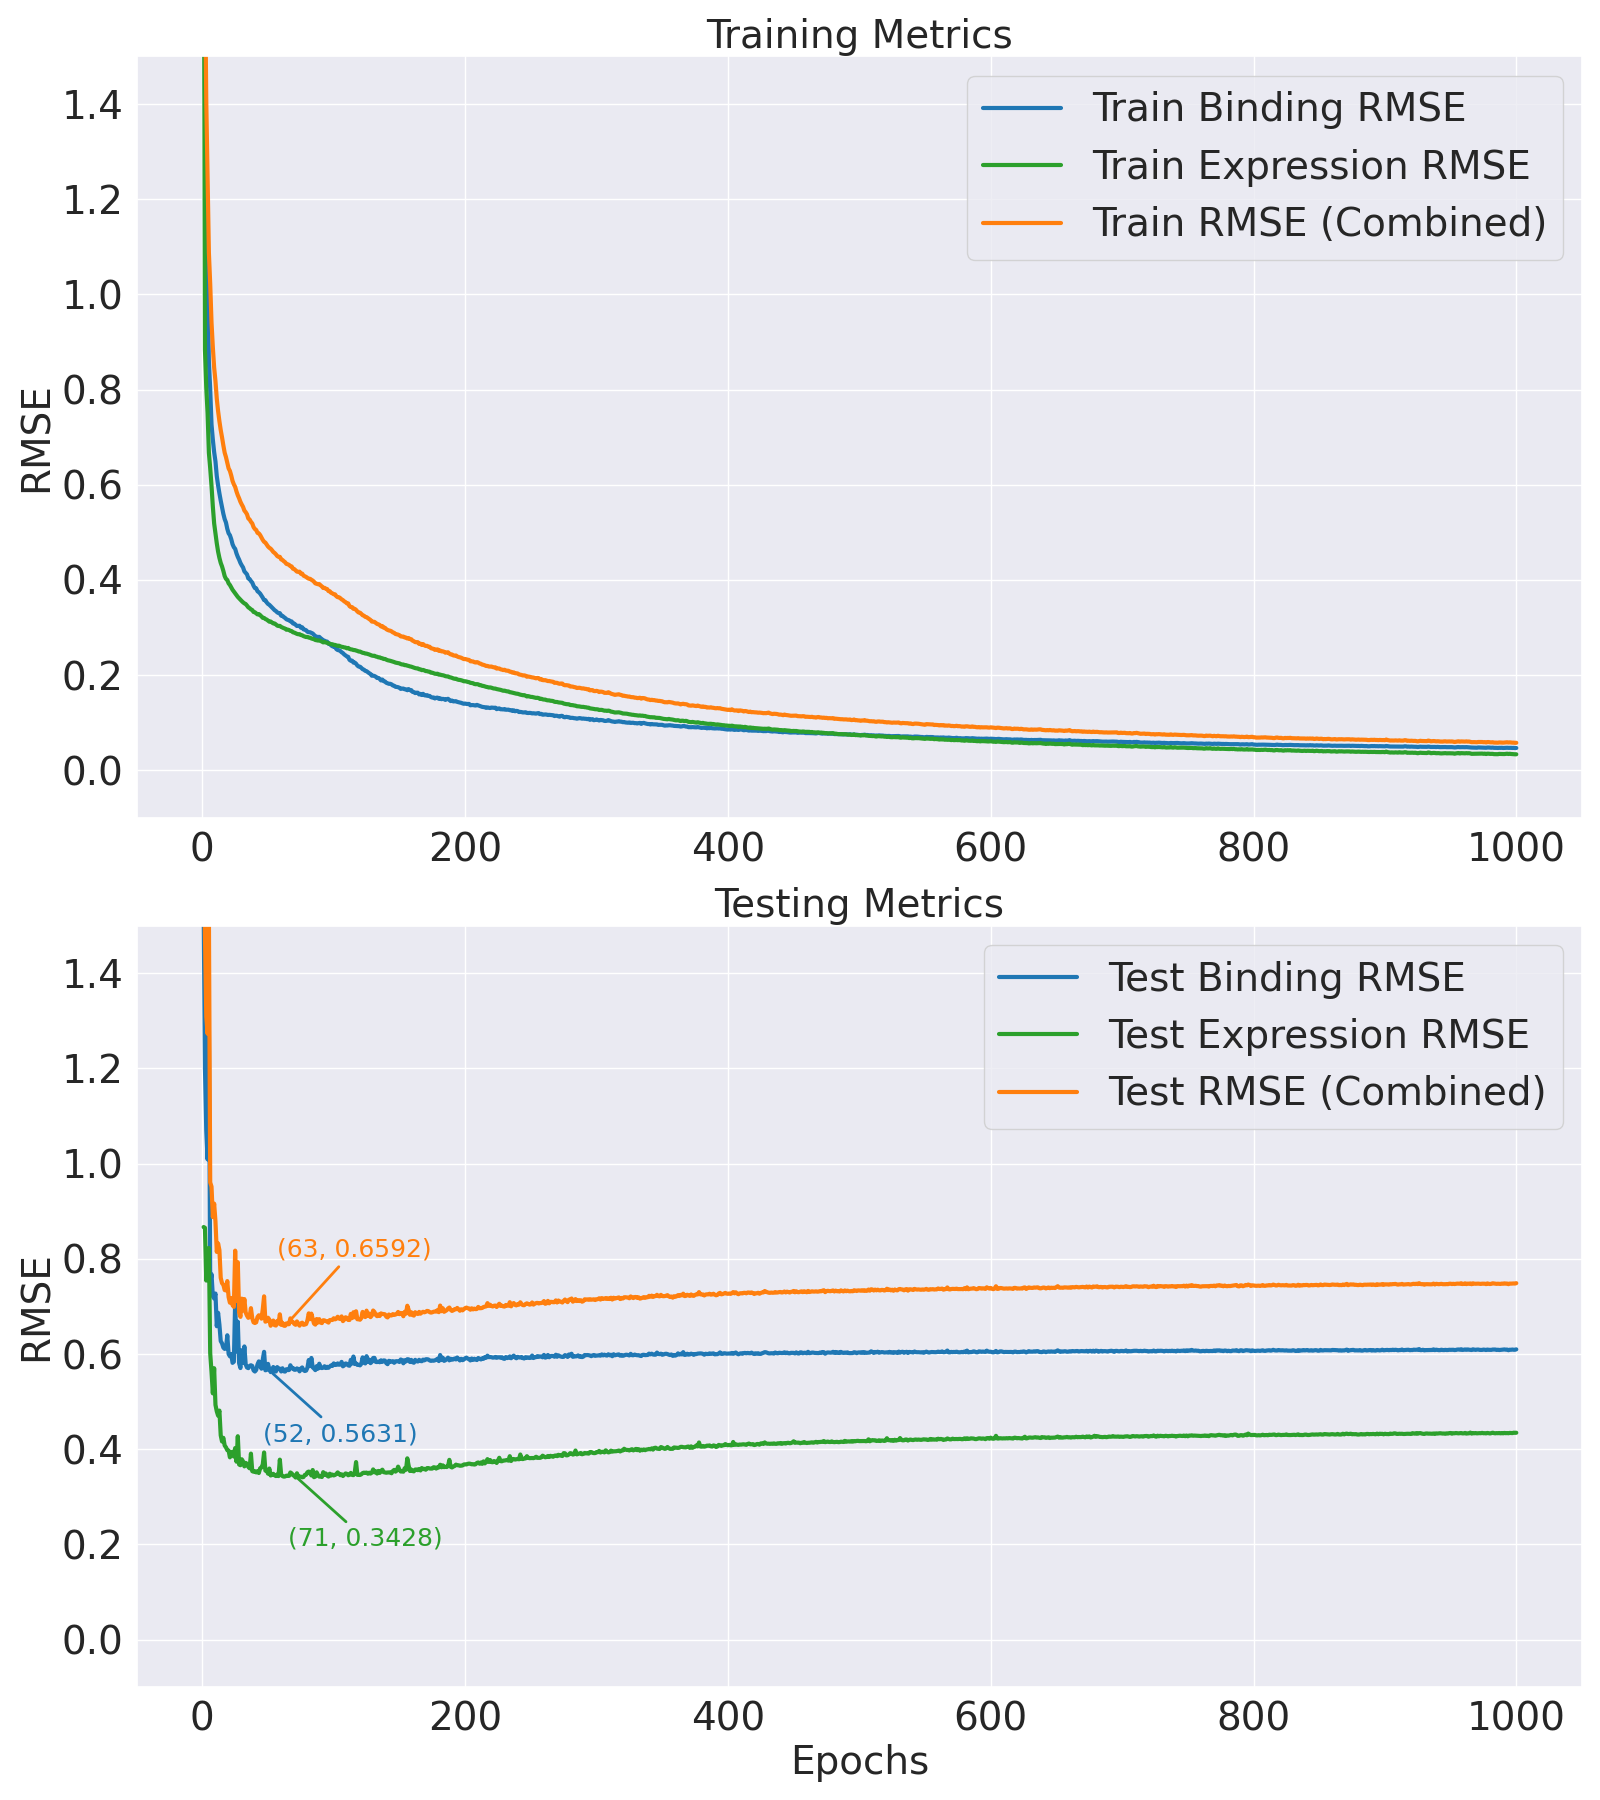

Data behind this chart, as committed beside it:
Epoch, Train Binding MSE, Train Binding RMSE, Train Expression MSE, Train Expression RMSE, Train MSE, Train RMSE, Test Binding MSE, Test Binding RMSE, Test Expression MSE, Test Expression RMSE, Test MSE, Test RMSE
1, 6.184, 2.487, 4.229, 2.057, 10.41, 3.227, 2.359, 1.536, 0.7513, 0.8668, 3.111, 1.764
2, 2.069, 1.438, 0.782, 0.8843, 2.851, 1.689, 1.444, 1.202, 0.7484, 0.8651, 2.192, 1.481
3, 1.327, 1.152, 0.6464, 0.804, 1.974, 1.405, 1.145, 1.07, 0.569, 0.7543, 1.713, 1.309
4, 0.9987, 0.9994, 0.5639, 0.7509, 1.563, 1.25, 1.018, 1.009, 0.6023, 0.7761, 1.62, 1.273
5, 0.737, 0.8585, 0.4451, 0.6671, 1.182, 1.087, 1.652, 1.285, 0.6766, 0.8226, 2.329, 1.526
6, 0.641, 0.8006, 0.4029, 0.6347, 1.044, 1.022, 0.5606, 0.7487, 0.3618, 0.6015, 0.9224, 0.9604
7, 0.5279, 0.7266, 0.357, 0.5975, 0.8849, 0.9407, 0.5892, 0.7676, 0.3163, 0.5624, 0.9055, 0.9516
8, 0.4828, 0.6949, 0.3073, 0.5544, 0.7901, 0.8889, 0.5203, 0.7213, 0.2676, 0.5173, 0.7879, 0.8876
9, 0.447, 0.6686, 0.269, 0.5187, 0.716, 0.8462, 0.5137, 0.7167, 0.3251, 0.5702, 0.8388, 0.9159
10, 0.4214, 0.6492, 0.2473, 0.4973, 0.6688, 0.8178, 0.5285, 0.727, 0.2433, 0.4932, 0.7718, 0.8785
11, 0.3822, 0.6182, 0.2276, 0.4771, 0.6099, 0.7809, 0.4334, 0.6584, 0.23, 0.4796, 0.6634, 0.8145
12, 0.3585, 0.5987, 0.2113, 0.4596, 0.5698, 0.7548, 0.4713, 0.6865, 0.2214, 0.4705, 0.6927, 0.8323
13, 0.3388, 0.582, 0.1993, 0.4465, 0.5381, 0.7335, 0.438, 0.6618, 0.2315, 0.4811, 0.6694, 0.8182
14, 0.3212, 0.5668, 0.19, 0.4359, 0.5112, 0.715, 0.3935, 0.6273, 0.1842, 0.4292, 0.5777, 0.7601
15, 0.3059, 0.5531, 0.1836, 0.4284, 0.4894, 0.6996, 0.3874, 0.6224, 0.1732, 0.4162, 0.5606, 0.7487
16, 0.2906, 0.539, 0.1756, 0.4191, 0.4662, 0.6828, 0.3763, 0.6135, 0.1798, 0.424, 0.5561, 0.7457
17, 0.2788, 0.528, 0.1667, 0.4083, 0.4455, 0.6675, 0.3729, 0.6107, 0.1664, 0.4079, 0.5393, 0.7343
18, 0.2712, 0.5207, 0.1619, 0.4023, 0.433, 0.658, 0.3749, 0.6123, 0.1632, 0.4039, 0.5381, 0.7335
19, 0.2575, 0.5074, 0.1601, 0.4001, 0.4175, 0.6462, 0.4088, 0.6394, 0.1585, 0.3981, 0.5673, 0.7532
20, 0.2482, 0.4982, 0.1544, 0.3929, 0.4026, 0.6345, 0.3601, 0.6, 0.1578, 0.3972, 0.5178, 0.7196
21, 0.2441, 0.494, 0.1517, 0.3895, 0.3958, 0.6291, 0.3542, 0.5952, 0.1466, 0.3829, 0.5008, 0.7077
22, 0.236, 0.4858, 0.1478, 0.3845, 0.3838, 0.6196, 0.3601, 0.6001, 0.1549, 0.3936, 0.515, 0.7177
23, 0.2257, 0.4751, 0.144, 0.3795, 0.3697, 0.6081, 0.3381, 0.5814, 0.1557, 0.3946, 0.4938, 0.7027
24, 0.2199, 0.4689, 0.1412, 0.3758, 0.3611, 0.6009, 0.3408, 0.5837, 0.1479, 0.3846, 0.4886, 0.699
25, 0.2166, 0.4653, 0.1382, 0.3717, 0.3547, 0.5956, 0.5057, 0.7112, 0.162, 0.4024, 0.6677, 0.8171
26, 0.2078, 0.4558, 0.1355, 0.3681, 0.3433, 0.5859, 0.3664, 0.6053, 0.1397, 0.3738, 0.5062, 0.7114
27, 0.2012, 0.4486, 0.1328, 0.3645, 0.3341, 0.578, 0.446, 0.6678, 0.1826, 0.4273, 0.6286, 0.7928
28, 0.1961, 0.4428, 0.1307, 0.3615, 0.3267, 0.5716, 0.3371, 0.5806, 0.1353, 0.3679, 0.4724, 0.6873
29, 0.1899, 0.4358, 0.1284, 0.3584, 0.3184, 0.5642, 0.3255, 0.5705, 0.1342, 0.3664, 0.4597, 0.678
30, 0.1855, 0.4307, 0.1265, 0.3557, 0.3121, 0.5586, 0.3695, 0.6079, 0.1436, 0.3789, 0.5131, 0.7163
31, 0.1818, 0.4264, 0.1247, 0.3531, 0.3065, 0.5536, 0.3379, 0.5813, 0.1402, 0.3744, 0.4781, 0.6915
32, 0.1749, 0.4182, 0.1231, 0.3509, 0.298, 0.5459, 0.3793, 0.6159, 0.1324, 0.3639, 0.5118, 0.7154
33, 0.1721, 0.4149, 0.1221, 0.3495, 0.2943, 0.5425, 0.3343, 0.5782, 0.1379, 0.3713, 0.4722, 0.6871
34, 0.1696, 0.4118, 0.1199, 0.3462, 0.2895, 0.538, 0.3268, 0.5717, 0.1364, 0.3694, 0.4632, 0.6806
35, 0.1626, 0.4032, 0.1174, 0.3426, 0.28, 0.5291, 0.3252, 0.5703, 0.1317, 0.363, 0.457, 0.676
36, 0.1616, 0.4019, 0.1162, 0.3408, 0.2777, 0.527, 0.3307, 0.5751, 0.1295, 0.3598, 0.4602, 0.6784
37, 0.1582, 0.3977, 0.1144, 0.3383, 0.2726, 0.5221, 0.3322, 0.5764, 0.1527, 0.3907, 0.4849, 0.6963
38, 0.1557, 0.3946, 0.1135, 0.3369, 0.2692, 0.5188, 0.3306, 0.575, 0.1252, 0.3539, 0.4558, 0.6751
39, 0.1505, 0.3879, 0.1108, 0.3328, 0.2612, 0.5111, 0.3198, 0.5655, 0.1244, 0.3528, 0.4443, 0.6665
40, 0.1467, 0.3831, 0.1104, 0.3322, 0.2571, 0.5071, 0.3172, 0.5632, 0.1252, 0.3538, 0.4424, 0.6652
41, 0.1463, 0.3825, 0.1089, 0.33, 0.2551, 0.5051, 0.3209, 0.5665, 0.1234, 0.3513, 0.4443, 0.6666
42, 0.1416, 0.3763, 0.1074, 0.3277, 0.249, 0.499, 0.3342, 0.5781, 0.1251, 0.3537, 0.4593, 0.6777
43, 0.1401, 0.3743, 0.1079, 0.3284, 0.248, 0.498, 0.3416, 0.5845, 0.1226, 0.3501, 0.4642, 0.6813
44, 0.138, 0.3714, 0.1065, 0.3263, 0.2444, 0.4944, 0.3324, 0.5765, 0.1295, 0.3598, 0.4619, 0.6796
45, 0.1348, 0.3672, 0.1046, 0.3234, 0.2394, 0.4893, 0.3239, 0.5691, 0.1307, 0.3615, 0.4546, 0.6742
46, 0.1317, 0.3629, 0.1027, 0.3205, 0.2344, 0.4841, 0.3461, 0.5883, 0.1354, 0.368, 0.4815, 0.6939
47, 0.128, 0.3578, 0.1026, 0.3203, 0.2306, 0.4802, 0.3655, 0.6045, 0.1546, 0.3932, 0.5201, 0.7212
48, 0.1278, 0.3575, 0.1011, 0.318, 0.2289, 0.4785, 0.3201, 0.5658, 0.126, 0.3549, 0.4461, 0.6679
49, 0.1245, 0.3529, 0.1004, 0.3168, 0.2249, 0.4742, 0.321, 0.5666, 0.1267, 0.3559, 0.4477, 0.6691
50, 0.1223, 0.3497, 0.09892, 0.3145, 0.2212, 0.4703, 0.3357, 0.5794, 0.1215, 0.3486, 0.4572, 0.6762
51, 0.121, 0.3479, 0.09762, 0.3124, 0.2187, 0.4676, 0.3228, 0.5682, 0.1292, 0.3594, 0.452, 0.6723
52, 0.1192, 0.3452, 0.09782, 0.3128, 0.217, 0.4658, 0.3159, 0.562, 0.1189, 0.3448, 0.4348, 0.6594
53, 0.1175, 0.3427, 0.09657, 0.3108, 0.214, 0.4626, 0.3212, 0.5668, 0.1197, 0.346, 0.441, 0.6641
54, 0.1153, 0.3395, 0.09532, 0.3087, 0.2106, 0.4589, 0.328, 0.5727, 0.1213, 0.3483, 0.4493, 0.6703
55, 0.1133, 0.3366, 0.09533, 0.3088, 0.2087, 0.4568, 0.3173, 0.5633, 0.1191, 0.3452, 0.4365, 0.6606
56, 0.1121, 0.3348, 0.09403, 0.3066, 0.2061, 0.454, 0.3173, 0.5633, 0.1181, 0.3436, 0.4354, 0.6598
57, 0.1102, 0.332, 0.09254, 0.3042, 0.2028, 0.4503, 0.3278, 0.5725, 0.1204, 0.347, 0.4482, 0.6695
58, 0.1092, 0.3305, 0.09201, 0.3033, 0.2013, 0.4486, 0.3229, 0.5683, 0.118, 0.3435, 0.4409, 0.664
59, 0.1091, 0.3303, 0.09216, 0.3036, 0.2013, 0.4487, 0.324, 0.5692, 0.143, 0.3781, 0.467, 0.6834
60, 0.1056, 0.325, 0.09085, 0.3014, 0.1965, 0.4433, 0.3173, 0.5633, 0.12, 0.3464, 0.4373, 0.6613
... 4,940 more rows
